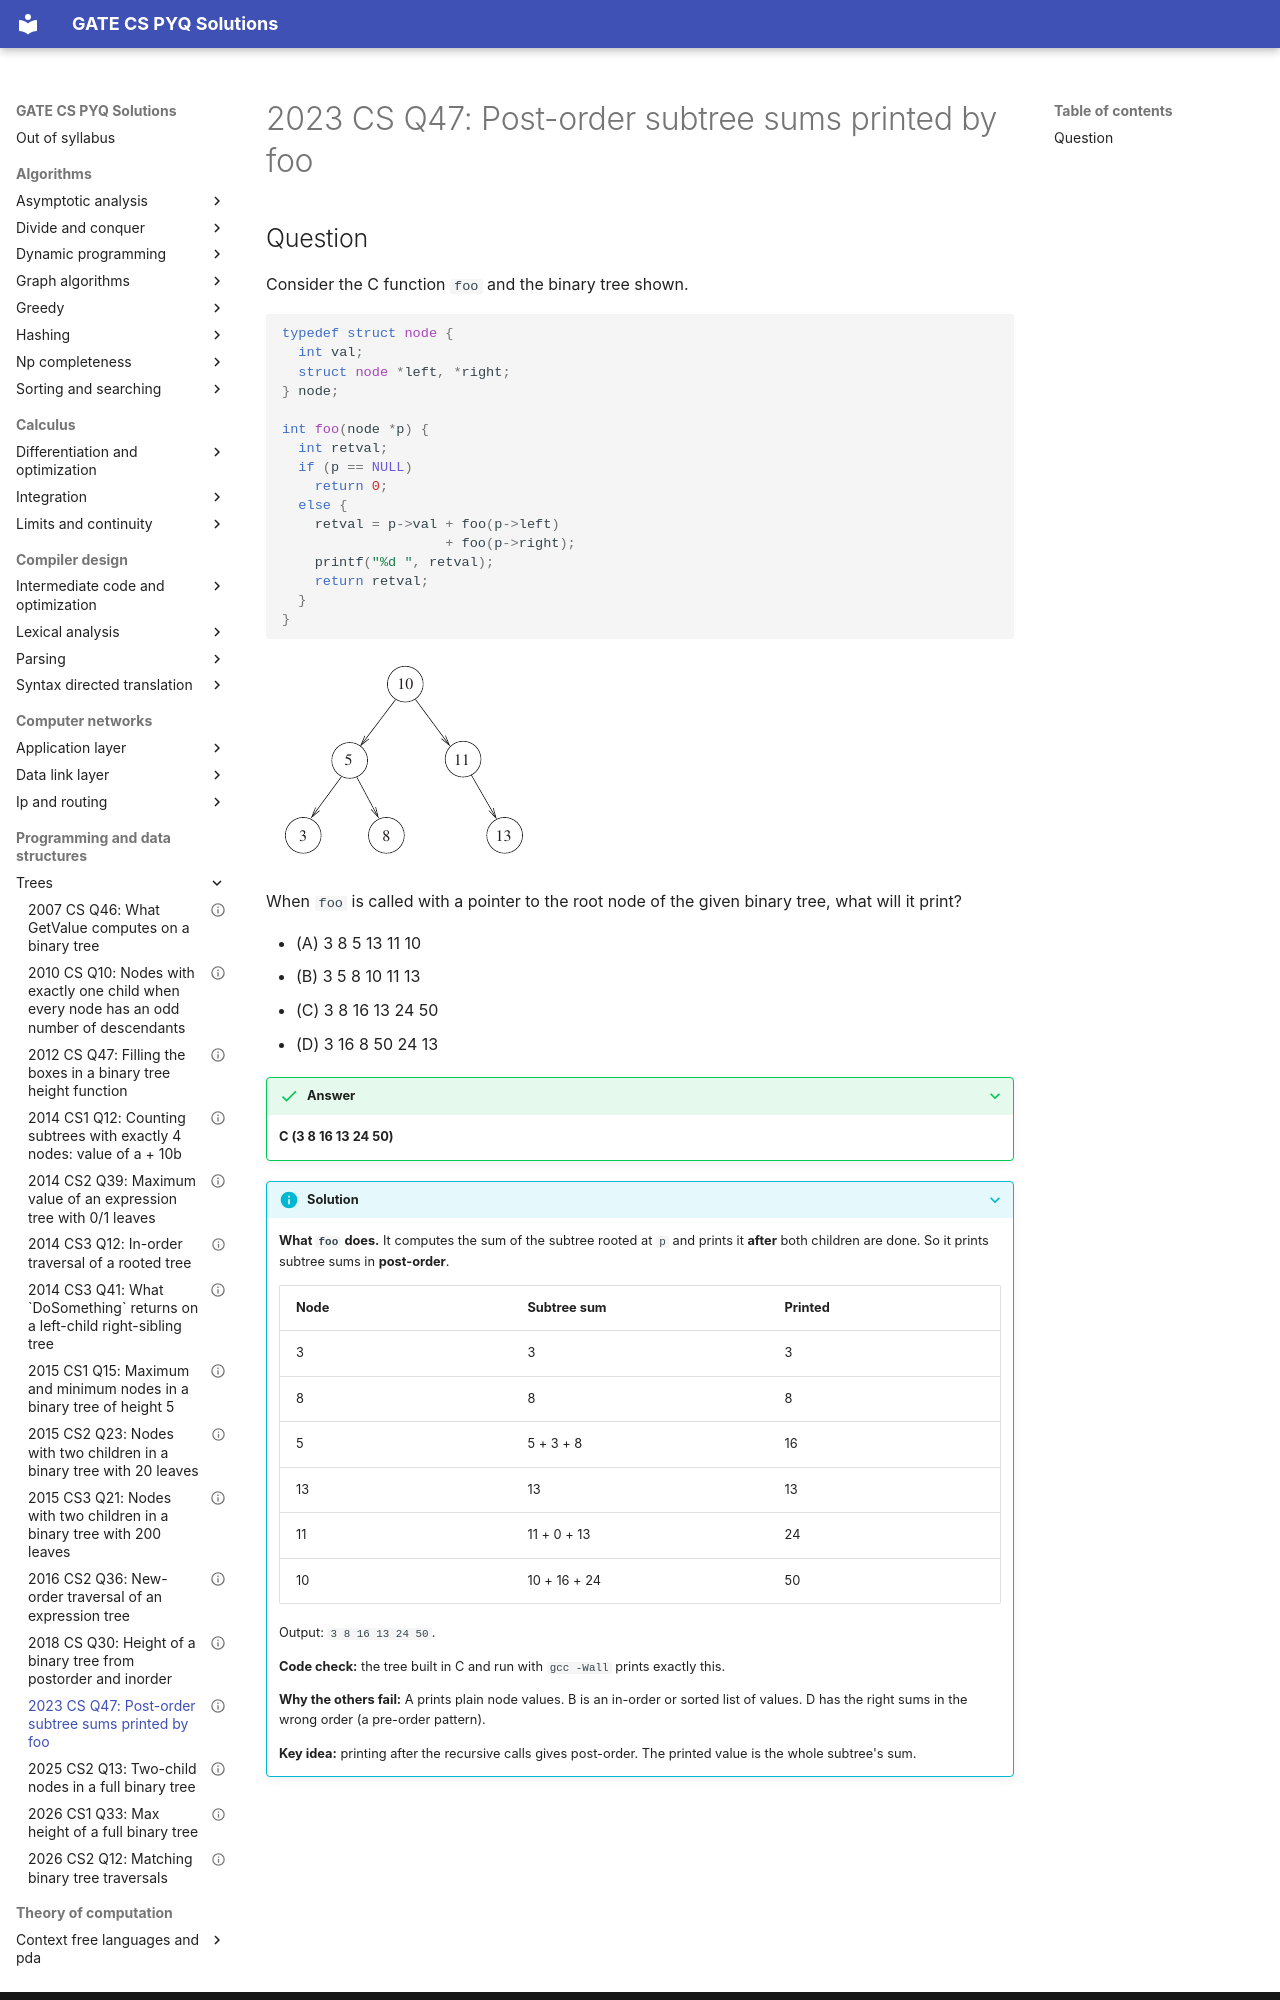

repository: saheenusman/GATE-PYQs · page: programming-and-data-structures/trees/2023-set1-q47/index.html · generator: mkdocs

---
title: "2023 CS Q47: Post-order subtree sums printed by foo"
year: 2023
set: 1
paper: CS
q_no: 47
subject: programming-and-data-structures
topic: trees
also: [recursion]
marks: 2
type: MCQ
official_answer: "C"
status: verified
---

# 2023 CS Q47: Post-order subtree sums printed by foo
